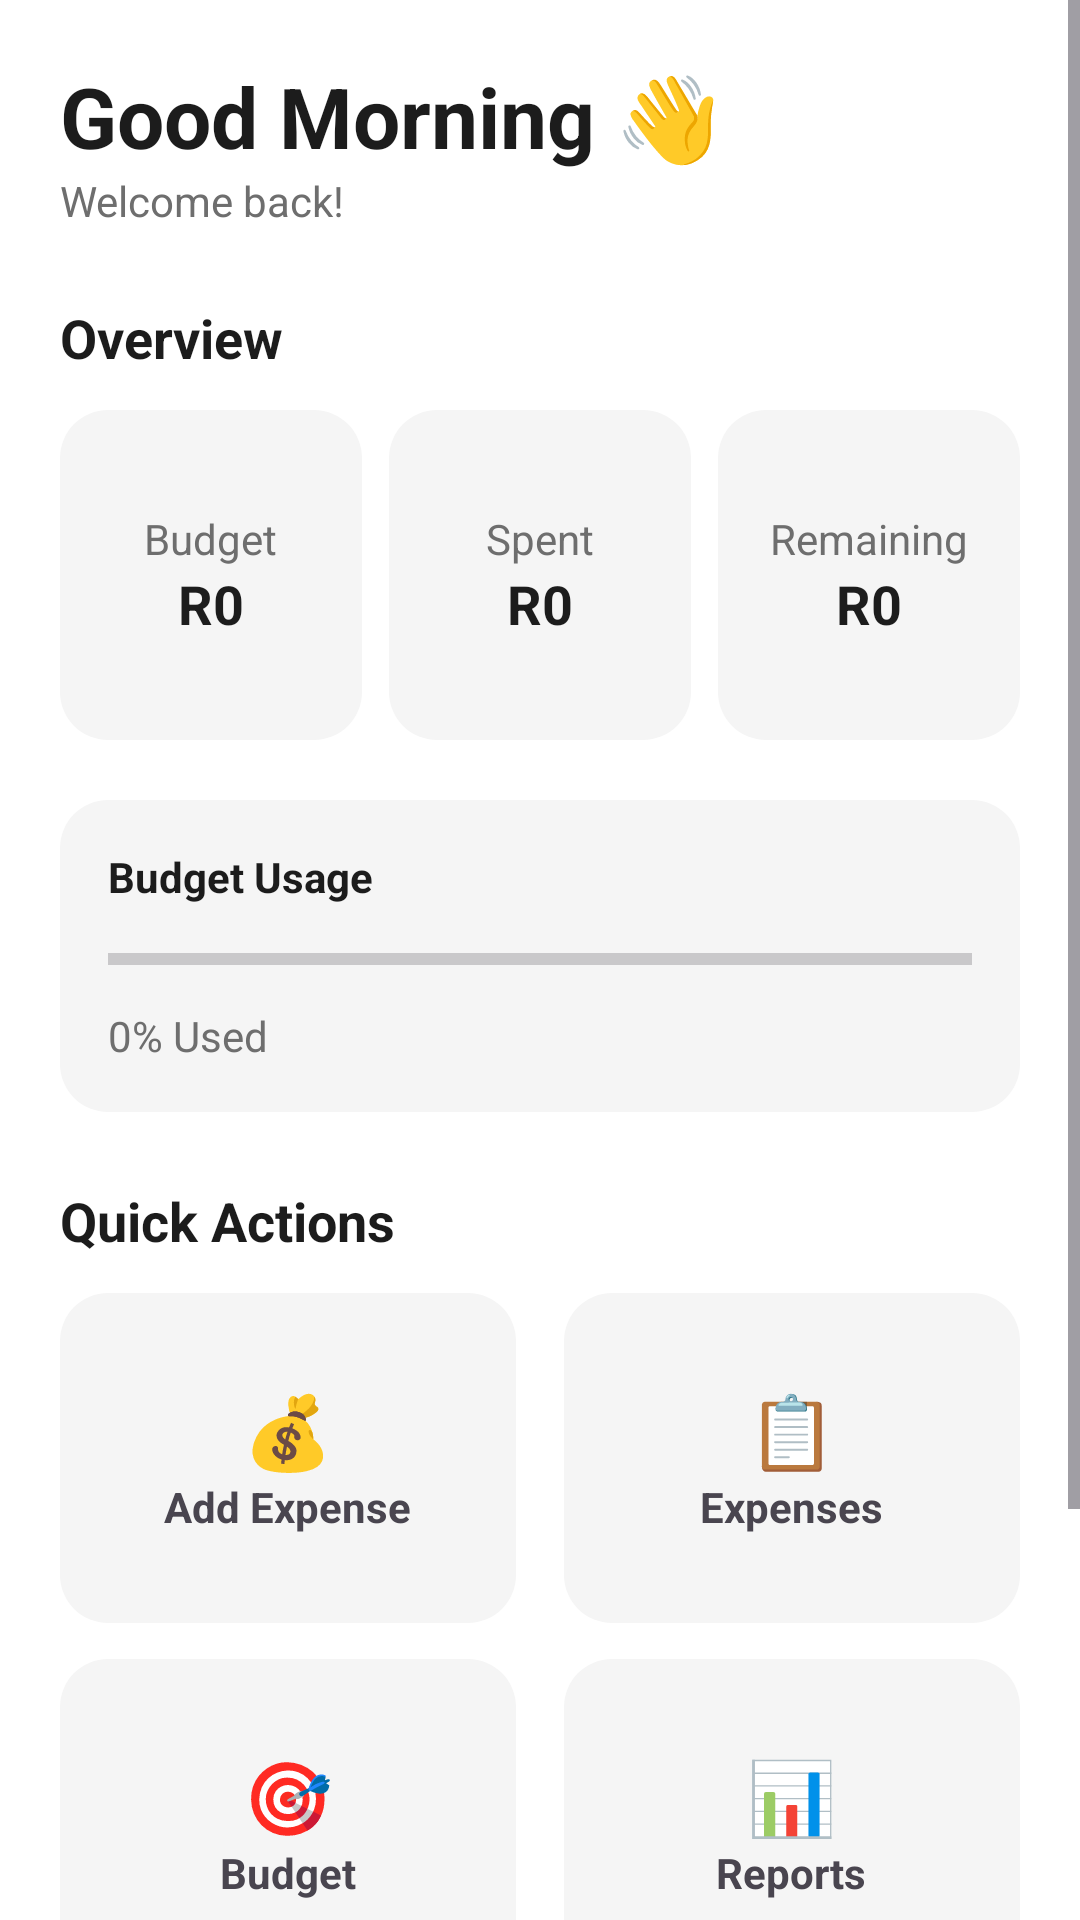

Write the Android layout XML for this screen, with the resource values it uses.
<!-- AndroidManifest.xml: application theme Theme.UniBudget -->
<!-- res/layout/activity_dashboard.xml -->
<?xml version="1.0" encoding="utf-8"?>
<ScrollView xmlns:android="http://schemas.android.com/apk/res/android"
    android:layout_width="match_parent"
    android:layout_height="match_parent"
    android:background="@color/background">

    <LinearLayout
        android:layout_width="match_parent"
        android:layout_height="wrap_content"
        android:orientation="vertical"
        android:padding="20dp">

        
        <TextView
            android:id="@+id/tvGreeting"
            android:layout_width="wrap_content"
            android:layout_height="wrap_content"
            android:text="Good Morning 👋"
            android:textSize="28sp"
            android:textStyle="bold"
            android:textColor="@color/textPrimary" />

        <TextView
            android:id="@+id/tvWelcome"
            android:layout_width="wrap_content"
            android:layout_height="wrap_content"
            android:text="Welcome back!"
            android:textSize="14sp"
            android:textColor="@color/textSecondary"
            android:layout_marginBottom="24dp" />

        
        <TextView
            android:layout_width="wrap_content"
            android:layout_height="wrap_content"
            android:text="Overview"
            android:textSize="18sp"
            android:textStyle="bold"
            android:textColor="@color/textPrimary"
            android:layout_marginBottom="12dp" />

        <LinearLayout
            android:layout_width="match_parent"
            android:layout_height="wrap_content"
            android:orientation="horizontal"
            android:weightSum="3">

            
            <LinearLayout
                android:layout_width="0dp"
                android:layout_height="110dp"
                android:layout_weight="1"
                android:layout_marginEnd="6dp"
                android:background="@drawable/card_background"
                android:gravity="center"
                android:orientation="vertical">

                <TextView
                    android:layout_width="wrap_content"
                    android:layout_height="wrap_content"
                    android:text="Budget"
                    android:textColor="@color/textSecondary" />

                <TextView
                    android:id="@+id/tvBudgetAmount"
                    android:layout_width="wrap_content"
                    android:layout_height="wrap_content"
                    android:text="R0"
                    android:textSize="18sp"
                    android:textStyle="bold"
                    android:textColor="@color/textPrimary" />
            </LinearLayout>

            
            <LinearLayout
                android:layout_width="0dp"
                android:layout_height="110dp"
                android:layout_weight="1"
                android:layout_marginHorizontal="3dp"
                android:background="@drawable/card_background"
                android:gravity="center"
                android:orientation="vertical">

                <TextView
                    android:layout_width="wrap_content"
                    android:layout_height="wrap_content"
                    android:text="Spent"
                    android:textColor="@color/textSecondary" />

                <TextView
                    android:id="@+id/tvSpentAmount"
                    android:layout_width="wrap_content"
                    android:layout_height="wrap_content"
                    android:text="R0"
                    android:textSize="18sp"
                    android:textStyle="bold"
                    android:textColor="@color/textPrimary" />
            </LinearLayout>

            
            <LinearLayout
                android:layout_width="0dp"
                android:layout_height="110dp"
                android:layout_weight="1"
                android:layout_marginStart="6dp"
                android:background="@drawable/card_background"
                android:gravity="center"
                android:orientation="vertical">

                <TextView
                    android:layout_width="wrap_content"
                    android:layout_height="wrap_content"
                    android:text="Remaining"
                    android:textColor="@color/textSecondary" />

                <TextView
                    android:id="@+id/tvRemainingAmount"
                    android:layout_width="wrap_content"
                    android:layout_height="wrap_content"
                    android:text="R0"
                    android:textSize="18sp"
                    android:textStyle="bold"
                    android:textColor="@color/textPrimary" />
            </LinearLayout>

        </LinearLayout>

        
        <LinearLayout
            android:layout_width="match_parent"
            android:layout_height="wrap_content"
            android:orientation="vertical"
            android:background="@drawable/card_background"
            android:padding="16dp"
            android:layout_marginTop="20dp">

            <TextView
                android:layout_width="wrap_content"
                android:layout_height="wrap_content"
                android:text="Budget Usage"
                android:textStyle="bold"
                android:textColor="@color/textPrimary" />

            <ProgressBar
                android:id="@+id/progressBudget"
                style="?android:attr/progressBarStyleHorizontal"
                android:layout_width="match_parent"
                android:layout_height="wrap_content"
                android:max="100"
                android:progress="0"
                android:layout_marginTop="10dp" />

            <TextView
                android:id="@+id/tvBudgetPercentage"
                android:layout_width="wrap_content"
                android:layout_height="wrap_content"
                android:text="0% Used"
                android:textColor="@color/textSecondary"
                android:layout_marginTop="8dp" />

        </LinearLayout>

        
        <TextView
            android:layout_width="wrap_content"
            android:layout_height="wrap_content"
            android:text="Quick Actions"
            android:textSize="18sp"
            android:textStyle="bold"
            android:textColor="@color/textPrimary"
            android:layout_marginTop="24dp"
            android:layout_marginBottom="12dp" />

        
        <LinearLayout
            android:layout_width="match_parent"
            android:layout_height="wrap_content"
            android:orientation="horizontal"
            android:weightSum="2">

            <LinearLayout
                android:id="@+id/cardAddExpense"
                android:layout_width="0dp"
                android:layout_height="110dp"
                android:layout_weight="1"
                android:layout_marginEnd="8dp"
                android:background="@drawable/card_background"
                android:gravity="center"
                android:orientation="vertical">

                <TextView
                    android:text="💰"
                    android:textSize="24sp"
                    android:layout_width="wrap_content"
                    android:layout_height="wrap_content"/>

                <TextView
                    android:text="Add Expense"
                    android:textStyle="bold"
                    android:layout_width="wrap_content"
                    android:layout_height="wrap_content"/>

            </LinearLayout>

            <LinearLayout
                android:id="@+id/cardViewExpenses"
                android:layout_width="0dp"
                android:layout_height="110dp"
                android:layout_weight="1"
                android:layout_marginStart="8dp"
                android:background="@drawable/card_background"
                android:gravity="center"
                android:orientation="vertical">

                <TextView
                    android:text="📋"
                    android:textSize="24sp"
                    android:layout_width="wrap_content"
                    android:layout_height="wrap_content"/>

                <TextView
                    android:text="Expenses"
                    android:textStyle="bold"
                    android:layout_width="wrap_content"
                    android:layout_height="wrap_content"/>

            </LinearLayout>

        </LinearLayout>

        
        <LinearLayout
            android:layout_width="match_parent"
            android:layout_height="wrap_content"
            android:orientation="horizontal"
            android:weightSum="2"
            android:layout_marginTop="12dp">

            <LinearLayout
                android:id="@+id/cardBudget"
                android:layout_width="0dp"
                android:layout_height="110dp"
                android:layout_weight="1"
                android:layout_marginEnd="8dp"
                android:background="@drawable/card_background"
                android:gravity="center"
                android:orientation="vertical">

                <TextView
                    android:text="🎯"
                    android:textSize="24sp"
                    android:layout_width="wrap_content"
                    android:layout_height="wrap_content"/>

                <TextView
                    android:text="Budget"
                    android:textStyle="bold"
                    android:layout_width="wrap_content"
                    android:layout_height="wrap_content"/>

            </LinearLayout>

            <LinearLayout
                android:id="@+id/cardReports"
                android:layout_width="0dp"
                android:layout_height="110dp"
                android:layout_weight="1"
                android:layout_marginStart="8dp"
                android:background="@drawable/card_background"
                android:gravity="center"
                android:orientation="vertical">

                <TextView
                    android:text="📊"
                    android:textSize="24sp"
                    android:layout_width="wrap_content"
                    android:layout_height="wrap_content"/>

                <TextView
                    android:text="Reports"
                    android:textStyle="bold"
                    android:layout_width="wrap_content"
                    android:layout_height="wrap_content"/>

            </LinearLayout>

        </LinearLayout>

        
        <TextView
            android:layout_width="wrap_content"
            android:layout_height="wrap_content"
            android:text="Achievements"
            android:textSize="18sp"
            android:textStyle="bold"
            android:textColor="@color/textPrimary"
            android:layout_marginTop="24dp" />

        <LinearLayout
            android:layout_width="match_parent"
            android:layout_height="wrap_content"
            android:background="@drawable/card_background"
            android:orientation="vertical"
            android:padding="16dp"
            android:layout_marginTop="12dp"
            android:layout_marginBottom="20dp">

            <TextView
                android:id="@+id/tvAchievement"
                android:layout_width="wrap_content"
                android:layout_height="wrap_content"
                android:text=" Start adding expenses to unlock badges"
                android:textColor="@color/textPrimary" />

        </LinearLayout>

    </LinearLayout>

</ScrollView>
<!-- resources referenced by this layout -->
<resources>
  <color name="background">#FFFFFF</color>
  <color name="textPrimary">#1C1C1C</color>
  <color name="textSecondary">#6E6E6E</color>
  <!-- drawable card_background (drawable) -->
  <shape xmlns:android="http://schemas.android.com/apk/res/android">
      <solid android:color="@color/cardBackground"/>
      <corners android:radius="16dp"/>
  </shape>
  <style name="Theme.UniBudget" parent="Theme.Material3.DayNight.NoActionBar">
  
          
          <item name="colorPrimary">@color/primary</item>
          <item name="colorPrimaryVariant">@color/primaryDark</item>
          <item name="colorSecondary">@color/accent</item>
  
          
          <item name="android:colorBackground">@color/background</item>
  
          
          <item name="android:statusBarColor">@color/primaryDark</item>
  
      </style>
  <color name="cardBackground">#F5F5F5</color>
  <color name="primary">#0F4C5C</color>
  <color name="primaryDark">#0B3C49</color>
  <color name="accent">#1BA098</color>
</resources>
